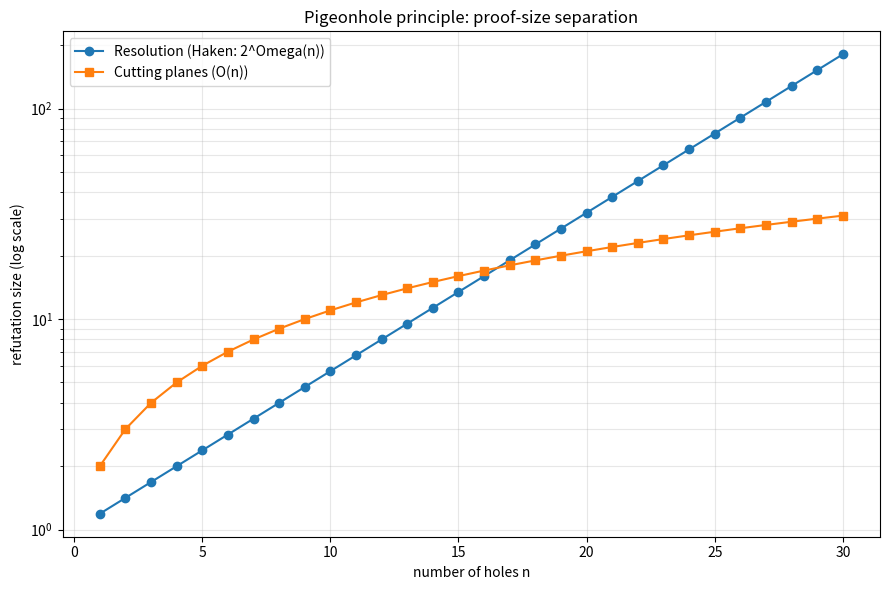

Write Python code to recreate this figure.
import matplotlib.pyplot as plt
import numpy as np

def main() -> None:
    ns = np.arange(1, 31)
    cutting_planes = ns + 1            # O(n) linear steps
    resolution = 2.0 ** (0.25 * ns)   # 2^Omega(n) lower bound (illustrative)
    plt.figure(figsize=(9, 6))
    plt.semilogy(ns, resolution, 'o-', label='Resolution (Haken: 2^Omega(n))')
    plt.semilogy(ns, cutting_planes, 's-', label='Cutting planes (O(n))')
    plt.xlabel('number of holes n')
    plt.ylabel('refutation size (log scale)')
    plt.title('Pigeonhole principle: proof-size separation')
    plt.legend()
    plt.grid(True, which='both', alpha=0.3)
    plt.tight_layout()
    plt.savefig('separation.png', dpi=150)
    print('wrote separation.png')

if __name__ == '__main__':
    main()
